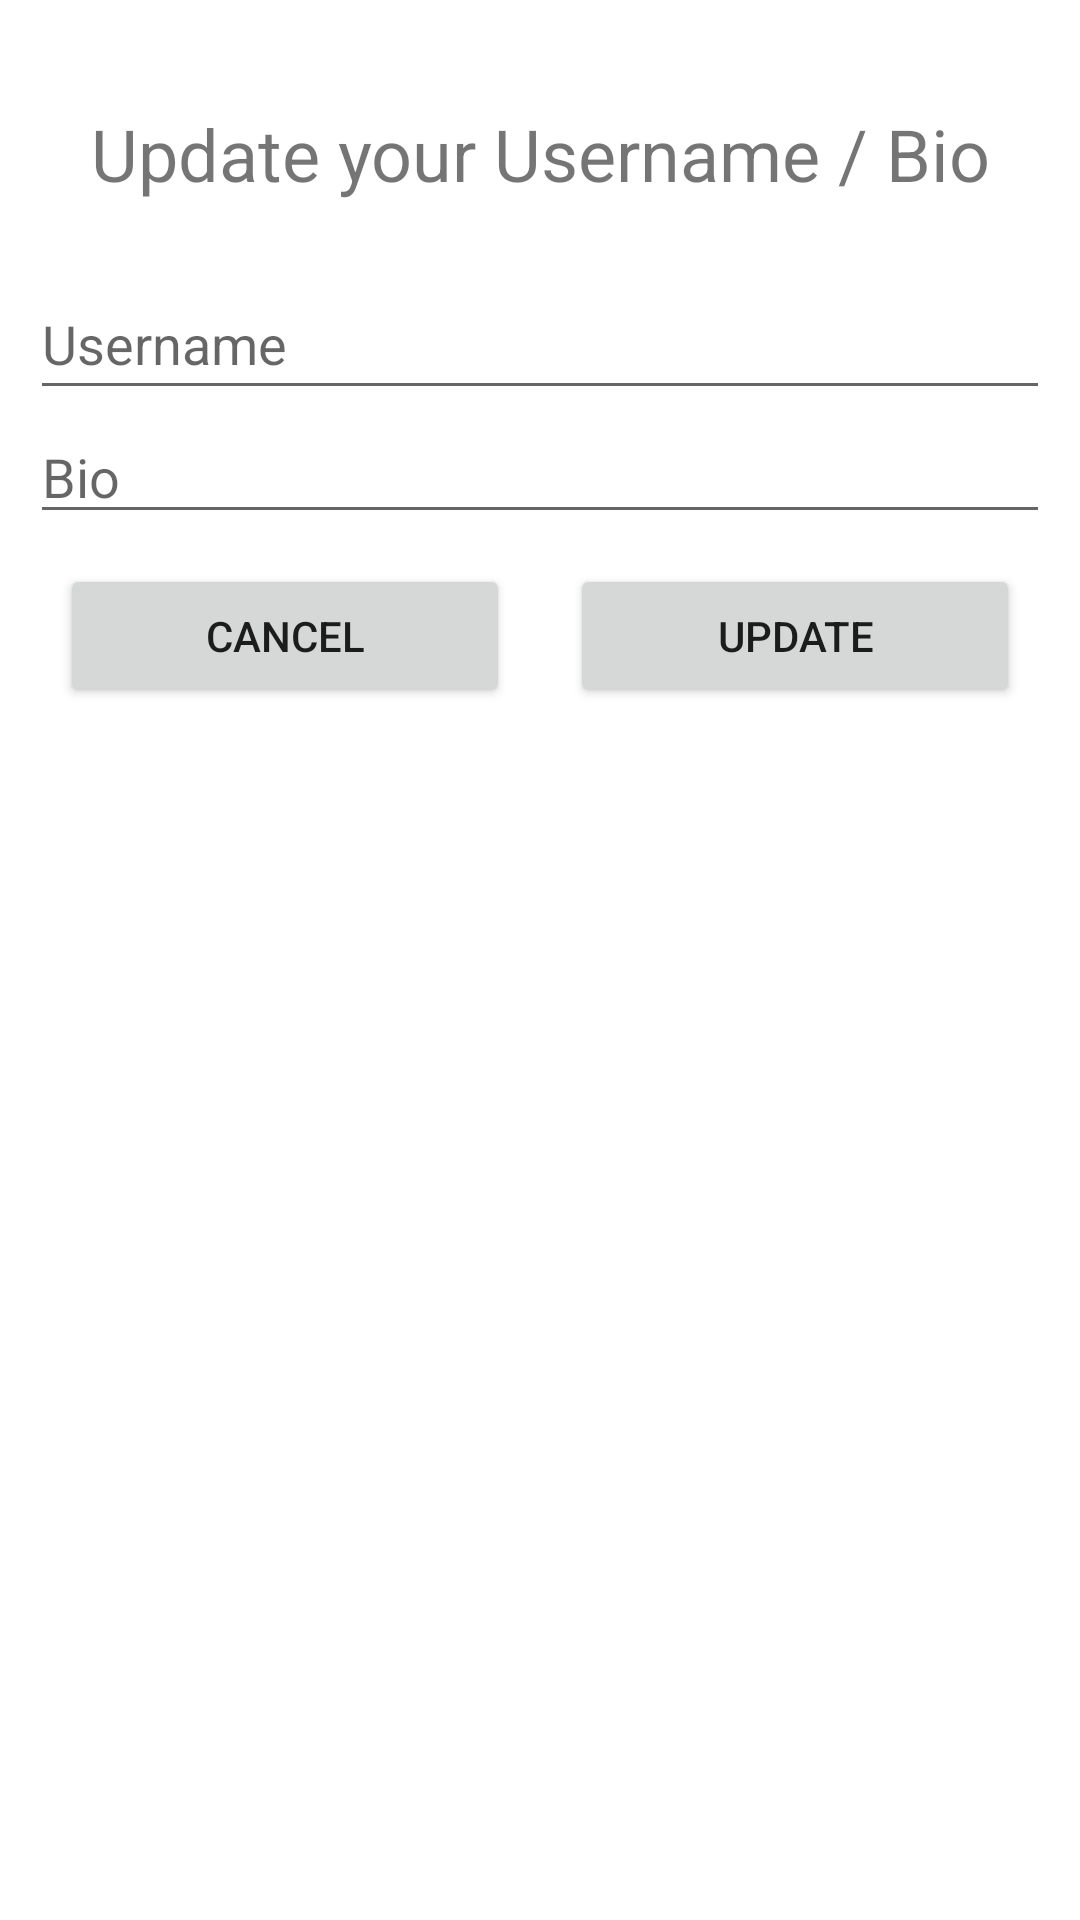

Produce the Android XML layout that renders to this screen, including the resource entries it uses.
<!-- AndroidManifest.xml: application theme Theme.Chips -->
<!-- res/layout/dialog_user_information_update.xml -->
<?xml version="1.0" encoding="utf-8"?>
<LinearLayout
    xmlns:android="http://schemas.android.com/apk/res/android"
    xmlns:app="http://schemas.android.com/apk/res-auto"
    xmlns:tools="http://schemas.android.com/tools"
    android:layout_width="match_parent"
    android:layout_height="match_parent"
    android:gravity="center_horizontal"
    android:orientation="vertical"
    android:padding="10dp">
        <TextView
            android:id="@+id/TextView_Information"
            android:layout_width="match_parent"
            android:layout_height="wrap_content"
            android:gravity="center"
            android:paddingVertical="25dp"
            android:textSize="24dp"
            android:text="Update your Username / Bio" />
        <EditText
            android:id="@+id/EditText_Username"
            android:layout_width="match_parent"
            android:layout_height="wrap_content"
            android:hint="Username"
            android:inputType="text"
            android:paddingBottom="10dp" />

        <MultiAutoCompleteTextView
            android:id="@+id/EditText_Bio"
            android:layout_width="match_parent"
            android:layout_height="wrap_content"
            android:hint="Bio" />

        <LinearLayout
            android:layout_width="match_parent"
            android:layout_height="match_parent"
            android:orientation="horizontal">

            <Button
                android:id="@+id/Button_Cancel"
                android:layout_width="wrap_content"
                android:layout_height="wrap_content"
                android:layout_weight="1"
                android:layout_margin="10dp"
                android:text="Cancel" />

            <Button
                android:id="@+id/Button_Update"
                android:layout_width="wrap_content"
                android:layout_height="wrap_content"
                android:layout_weight="1"
                android:layout_margin="10dp"
                android:text="Update" />

        </LinearLayout>
</LinearLayout>
<!-- resources referenced by this layout -->
<resources>
  <style name="Theme.Chips" parent="Theme.MaterialComponents.DayNight.NoActionBar">
          
          <item name="colorPrimary">@color/purple_500</item>
          <item name="colorPrimaryVariant">@color/purple_700</item>
          <item name="colorOnPrimary">@color/white</item>
          
          <item name="colorSecondary">@color/teal_200</item>
          <item name="colorSecondaryVariant">@color/teal_700</item>
          <item name="colorOnSecondary">@color/black</item>
          
          <item name="android:statusBarColor">?attr/colorPrimaryVariant</item>
          
      </style>
  <color name="purple_500">#2640E8</color>
  <color name="purple_700">#12249A</color>
  <color name="white">#FFFFFFFF</color>
  <color name="teal_200">#FF03DAC5</color>
  <color name="teal_700">#FF018786</color>
  <color name="black">#000000</color>
</resources>
